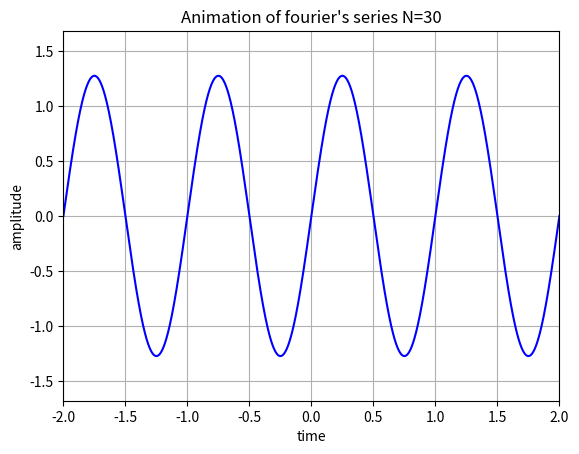

Python code for this plot:
import numpy as np
import matplotlib.pyplot as plt
import matplotlib.animation as animation

def quadr(x, k):
    '''
    general term of the series
    
    x : float time
    k : int   sum index
    '''
    
    return (4 / (k * np.pi)) * (np.sin((2 * np.pi * k * x)))

N = 30
y = np.linspace(-2, 2, 10000)
C = np.zeros(len(y))
A = np.zeros((len(y), N))

for i in range (0,N):
    k = 2*i + 1
    C = C + quadr(y,k)
    A[:,i] = C



fig = plt.figure(1)

plt.title("Animation of fourier's series N=%d" %N)
plt.xlabel('time')
plt.ylabel('amplitude')
plt.xlim(np.min(y), np.max(y))
plt.ylim(np.min(C)-1/2, np.max(C)+1/2)
plt.grid()

line, = plt.plot([], [], 'b')
def animate(i):
    line.set_data(y, A[:,i])
    return line,


anim = animation.FuncAnimation(fig, animate, frames=N, interval=200, blit=True, repeat=True)
#anim.save('Fourier.mp4', fps=5, extra_args=['-vcodec', 'libx264'])

"""
plt.figure(2)
plt.title("square wave N=%d" %N)
plt.xlabel('time')
plt.ylabel('amplitude')
plt.grid()
plt.plot(y, C)
"""
plt.show()
